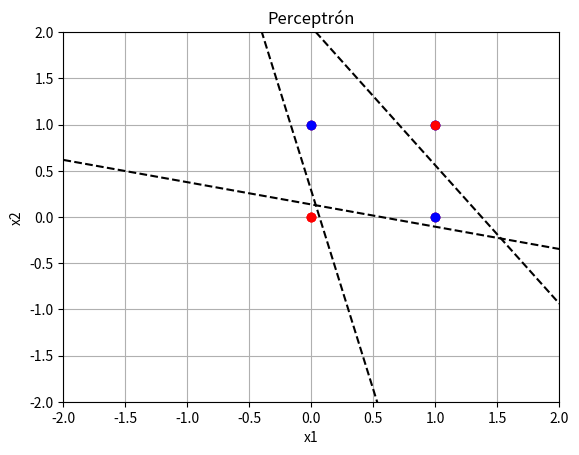

Here is the Python script that generated this plot:
import numpy as np
import matplotlib.pyplot as plt

class Perceptron:

  def __init__(self, n_inputs, learning_rate):
    self.w = - 1 + 2 * np.random.rand(n_inputs)
    self.b = - 1 + 2 * np.random.rand()
    self.eta = learning_rate

  def predict(self, X):
    _, p = X.shape
    y_est = np.zeros(p)
    for i in range(p):
      y_est[i] = np.dot(self.w, X[:,i])+self.b
      if y_est[i] >= 0:
        y_est[i]=1
      else:
        y_est[i]=0
    return y_est

  def fit(self, X, Y, epochs=50):
    _, p = X.shape
    for _ in range(epochs):
      for i in range(p):
        # Escribe las ecuaciones del perceptrón
        y_est = self.predict(X[:,i].reshape(-1,1))
        # Ensure we use the scalar value of y_est to keep self.b a scalar
        error = (Y[i] - y_est.item())
        self.w += self.eta * error * X[:,i]
        self.b += self.eta * error
        print(y_est, error, self.w, self.b)

# Función para dibujar superficie de desición
def draw_2d_percep(model):
  w1, w2, b = model.w[0], model.w[1], model.b 
  plt.plot([-2, 2],[(1/w2)*(-w1*(-2)-b),(1/w2)*(-w1*2-b)],'--k')

# Compuerta OR
# Instanciar el modelo
model = Perceptron(2, 0.1)

# Datos
X = np.array([[0, 0, 1, 1],
              [0, 1, 0, 1]])
Y = np.array( [0, 1, 1, 1])

# Entrenar
model.fit(X,Y)

# Predicción
model.predict(X)

# Primero dibujemos los puntos
_, p = X.shape
for i in range(p):
  if Y[i] == 0:
    plt.plot(X[0,i],X[1,i], 'or')
  else:
    plt.plot(X[0,i],X[1,i], 'ob')

plt.title('Perceptrón')
plt.grid(True)
plt.xlim([-2,2])
plt.ylim([-2,2])
plt.xlabel(r'x1')
plt.ylabel(r'x2')

draw_2d_percep(model)
plt.show()

# Compuerta AND
# Instanciar el modelo
model = Perceptron(2, 0.1)

# Datos
X = np.array([[0, 0, 1, 1],
              [0, 1, 0, 1]])
Y = np.array( [0, 0, 0, 1])

# Entrenar
model.fit(X,Y)

# Predicción
model.predict(X)

# Primero dibujemos los puntos
_, p = X.shape
for i in range(p):
  if Y[i] == 0:
    plt.plot(X[0,i],X[1,i], 'or')
  else:
    plt.plot(X[0,i],X[1,i], 'ob')

plt.title('Perceptrón')
plt.grid(True)
plt.xlim([-2,2])
plt.ylim([-2,2])
plt.xlabel(r'x1')
plt.ylabel(r'x2')

draw_2d_percep(model)
plt.show()

# Compuerta XOR
# Instanciar el modelo
print("Compuerta XOR")
model = Perceptron(2, 0.1)

# Datos
X = np.array([[0, 0, 1, 1],
              [0, 1, 0, 1]])
Y = np.array( [0, 1, 1, 0])

# Entrenar
model.fit(X,Y)

# Predicción
model.predict(X)

# Primero dibujemos los puntos
_, p = X.shape
for i in range(p):
  if Y[i] == 0:
    plt.plot(X[0,i],X[1,i], 'or')
  else:
    plt.plot(X[0,i],X[1,i], 'ob')

plt.title('Perceptrón')
plt.grid(True)
plt.xlim([-2,2])
plt.ylim([-2,2])
plt.xlabel(r'x1')
plt.ylabel(r'x2')

draw_2d_percep(model)
plt.show()